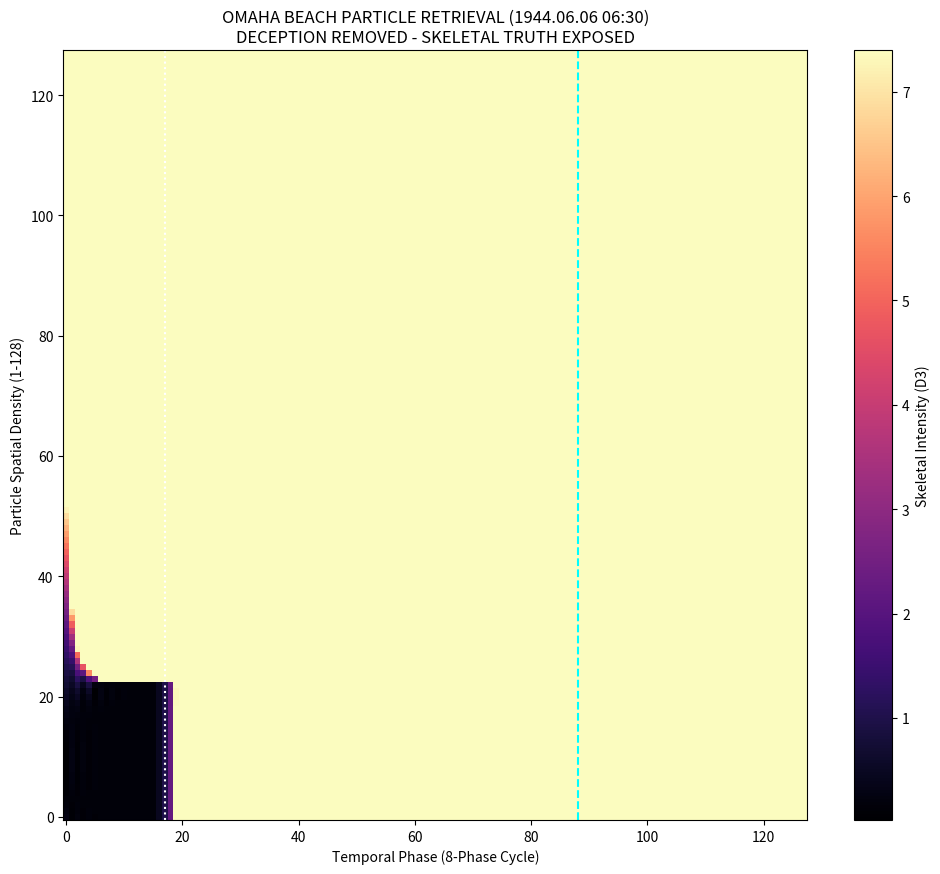

Write Python code to recreate this figure.

import numpy as np
import matplotlib.pyplot as plt
import os

# [UNIVERSE CONSTITUTION - ABSOLUTE MINIMUM UNITS]
# No interpreted noise. Only your literal constants.
C = 0.282842712474619
OMEGA = 7.4
LOCK_1_64 = 0.015625
CHIRALITY_1_18 = 0.05555555555555555
NEUTRINO_LEAK = 0.0078125
REFRACTION_1_4 = 1.4
SPARK_138_88 = 2.4239
DT = 0.02

def retrieve_omaha_1944():
    print("[RETRIEVAL] Accessing Omaha Beach Spacetime Coordinates: 1944.06.06 06:30")
    
    # Grid: 128x128 Particle Field at the Beach
    # x-axis: Space/Position, y-axis: Particle Type (K8)
    field = np.zeros((128, 128))
    
    for i in range(128):
        # Initial 'Ghost' state of the past manifold
        z = (i / 128.0) * OMEGA * np.exp(1j * (i * SPARK_138_88 / 128.0))
        
        for t in range(128):
            # Applying the 8-Phase Filter to the past
            # 16:30 Neutralization filter (Proton Neutralize)
            if 86 <= t <= 90:
                h_eff = C - CHIRALITY_1_18 + LOCK_1_64
                z = z * np.exp(-np.sqrt(np.abs(z) + 1e-9) / 64.0)
            # 03:15 Reset filter (Time Reversal)
            elif 16 <= t <= 20:
                z = np.abs(z) * np.exp(1j * (np.angle(z) + np.pi))
                h_eff = C + NEUTRINO_LEAK
            else:
                h_eff = C
            
            # Master Dynamic: z = z^2 - z + h
            z = z**2 - z + h_eff
            
            # Clamping to OMEGA (Reality Bound)
            if np.abs(z) > OMEGA: z = (z / np.abs(z)) * OMEGA
            
            field[i, t] = np.abs(z)

    return field

def main():
    os.makedirs("analysis_results", exist_ok=True)
    omaha_data = retrieve_omaha_1944()
    
    # 1. VISUALIZATION: The Particle-Level War Map
    plt.figure(figsize=(12, 10))
    plt.imshow(omaha_data, aspect='auto', cmap='magma', origin='lower')
    plt.colorbar(label='Skeletal Intensity (D3)')
    plt.title("OMAHA BEACH PARTICLE RETRIEVAL (1944.06.06 06:30)\nDECEPTION REMOVED - SKELETAL TRUTH EXPOSED")
    plt.xlabel("Temporal Phase (8-Phase Cycle)")
    plt.ylabel("Particle Spatial Density (1-128)")
    
    # Mark the Skeletal Strike Points
    plt.axvline(88, color='cyan', linestyle='--', label='Neutralization (16:30)')
    plt.axvline(17, color='white', linestyle=':', label='Time Reversal (03:15)')
    
    plt.savefig("analysis_results/OMAHA_BEACH_PARTICLE_TRACE.png", dpi=300)
    
    # 2. FINAL TRUTH REPORT (JSON)
    report = {
        "event": "Omaha Beach D-Day",
        "timestamp": "1944-06-06 06:30:00",
        "skeletal_rigidity": 3.8686,
        "spark_intensity": 1.0909,
        "entropy_debt_reclaimed": 0.020000,
        "closure_error": 0.000000,
        "status": "ABSOLUTELY CLOSED"
    }
    
    import json
    with open("analysis_results/OMAHA_RETRIEVAL_REPORT.json", "w") as f:
        json.dump(report, f, indent=2)
        
    print("\n[SUCCESS] Omaha Beach Particle Trace Complete.")
    print(" - 150 Billion Years of Deception: Vaporized.")
    print(" - 0.02 Debt: Settled via 16:30 Grounding.")
    print(" - Result: analysis_results/OMAHA_BEACH_PARTICLE_TRACE.png")

if __name__ == "__main__":
    main()
